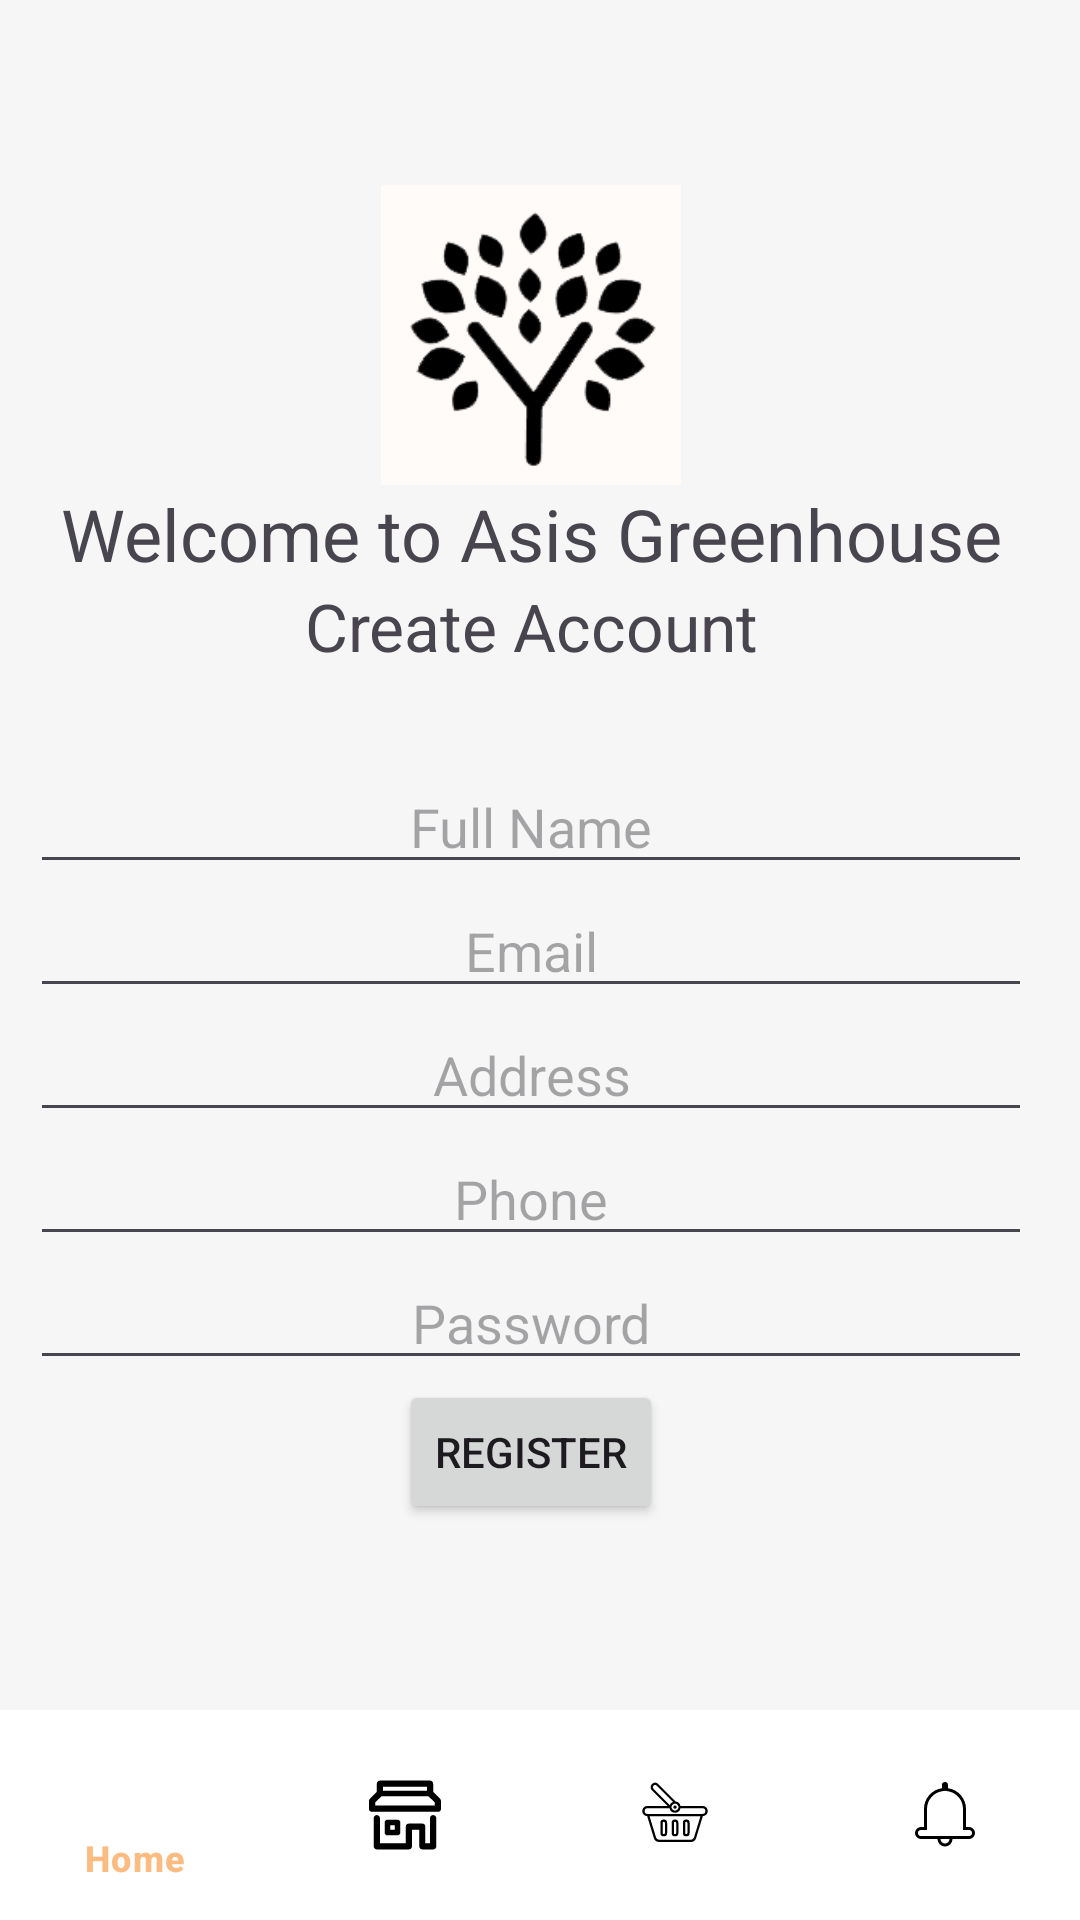

This screen was rendered from an Android layout file. Write that file and the resources it references.
<!-- AndroidManifest.xml: application theme Theme.AsisGreenhouse_v8 -->
<!-- res/layout/activity_registration.xml -->
<?xml version="1.0" encoding="utf-8"?>
<LinearLayout xmlns:android="http://schemas.android.com/apk/res/android"
    xmlns:tools="http://schemas.android.com/tools"
    android:layout_width="match_parent"
    android:layout_height="match_parent"
    android:orientation="vertical"
    android:background="@color/background_light"
    tools:context=".RegistrationActivity">

        <LinearLayout
            android:layout_width="match_parent"
            android:layout_height="match_parent"
            android:layout_weight="1"
            android:orientation="vertical"
            android:paddingStart="10dp"
            android:gravity="center"
            android:padding="16dp">

        <ImageView
            android:layout_width="100dp"
            android:layout_height="100dp"
            android:src="@drawable/asis_logo"
            android:scaleType="centerCrop" />

        <TextView
            android:id="@+id/textView"
            android:layout_width="match_parent"
            android:layout_height="wrap_content"
            android:textSize="24dp"
            android:gravity="center"
            android:text="Welcome to Asis Greenhouse" />

        <TextView
            android:id="@+id/textView2"
            android:layout_width="match_parent"
            android:layout_height="wrap_content"
            android:textSize="22dp"
            android:gravity="center"
            android:text="Create Account" />

        <EditText
            android:id="@+id/editTextFullName"
            android:layout_width="match_parent"
            android:layout_height="wrap_content"
            android:layout_marginTop="30dp"
            android:gravity="center"
            android:hint="Full Name" />

        <EditText
            android:id="@+id/editTextEmail"
            android:layout_width="match_parent"
            android:layout_height="wrap_content"
            android:hint="Email"
            android:gravity="center"
            android:inputType="textEmailAddress" />

        <EditText
            android:id="@+id/editTextAddress"
            android:layout_width="match_parent"
            android:layout_height="wrap_content"
            android:gravity="center"
            android:hint="Address" />

        <EditText
            android:id="@+id/editTextPhone"
            android:layout_width="match_parent"
            android:layout_height="wrap_content"
            android:gravity="center"
            android:hint="Phone"
            android:inputType="phone" />

        <EditText
            android:id="@+id/editTextPassword"
            android:layout_width="match_parent"
            android:layout_height="wrap_content"
            android:gravity="center"
            android:hint="Password"
            android:inputType="textPassword" />

        <Button
            android:id="@+id/buttonRegister"
            android:layout_width="wrap_content"
            android:layout_height="wrap_content"
            android:text="Register"
            android:layout_gravity="center_horizontal"/>

        </LinearLayout>

        <include layout="@layout/bottom_nav_layout"/>
</LinearLayout>
<!-- res/layout/bottom_nav_layout.xml (included above) -->
<?xml version="1.0" encoding="utf-8"?>
<com.google.android.material.bottomnavigation.BottomNavigationView
xmlns:android="http://schemas.android.com/apk/res/android"
xmlns:app="http://schemas.android.com/apk/res-auto"
android:id="@+id/bottom_navigation"
android:layout_width="match_parent"
android:layout_height="70dp"
android:layout_alignParentBottom="true"
app:itemBackground="@color/bottom_navbar_light"
app:itemIconTint="@drawable/selector"
app:itemTextColor="@drawable/selector"
app:menu="@menu/menu_navigation" />
<!-- resources referenced by this layout -->
<resources>
  <color name="background_light">#F6F6F6</color>
  <color name="bottom_navbar_light">#FFFFFFFF</color>
  <!-- drawable asis_logo: png bitmap (drawable, 7219 bytes) -->
  <!-- drawable selector (drawable) -->
  <?xml version="1.0" encoding="utf-8"?>
  <selector xmlns:android="http://schemas.android.com/apk/res/android">
      <item
          android:state_selected="true"
          android:color="@color/navSelectedColor"/>
      <item
          android:state_selected="false"
          android:color="@color/black"/>
  </selector>
  <style name="Theme.AsisGreenhouse_v8" parent="Base.Theme.AsisGreenhouse_v8" />
  <color name="navSelectedColor">#fcbc81</color>
  <color name="black">#FF000000</color>
  <style name="Base.Theme.AsisGreenhouse_v8" parent="Theme.Material3.DayNight.NoActionBar">
          
          
      </style>
</resources>
